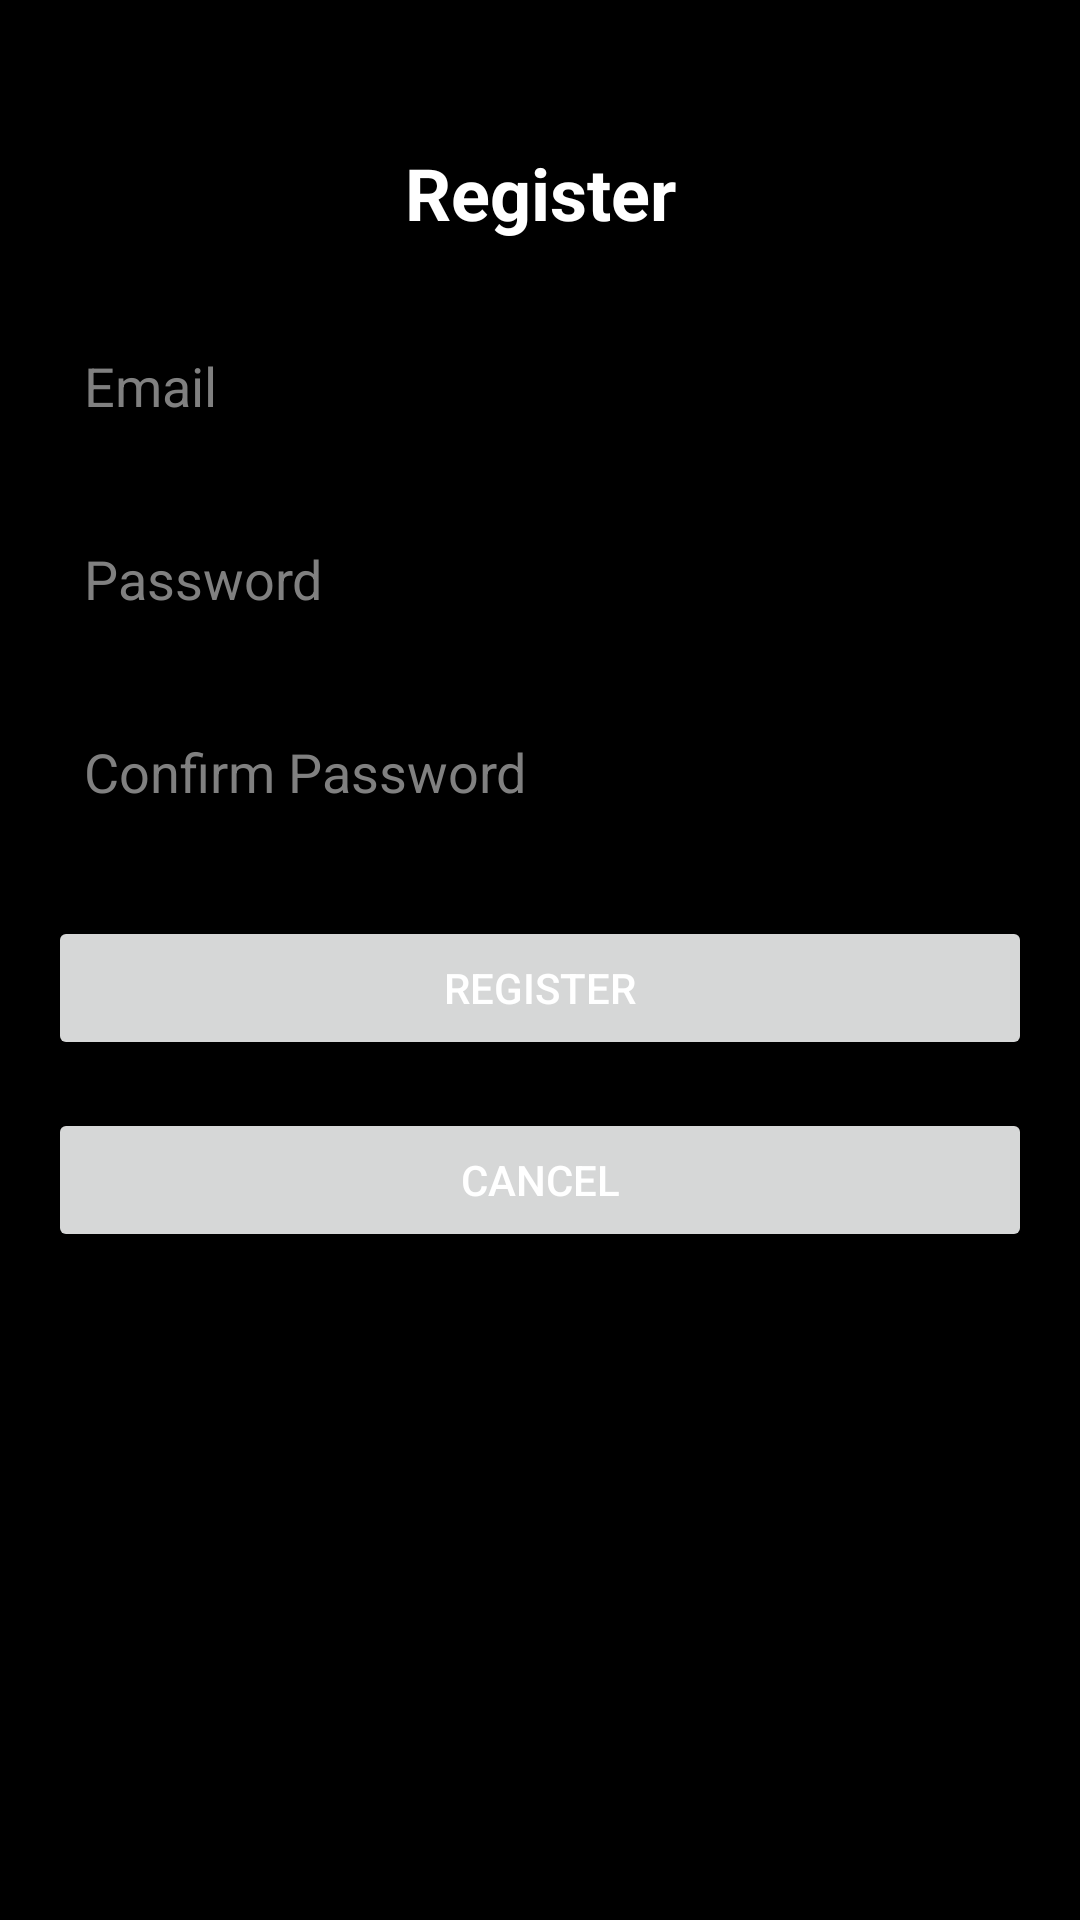

Layout XML and referenced resources for this Android screen:
<!-- AndroidManifest.xml: application theme Theme.Assignment2_Yang -->
<!-- res/layout/activity_register.xml -->
<?xml version="1.0" encoding="utf-8"?>
<androidx.constraintlayout.widget.ConstraintLayout xmlns:android="http://schemas.android.com/apk/res/android"
    xmlns:app="http://schemas.android.com/apk/res-auto"
    android:layout_width="match_parent"
    android:layout_height="match_parent"
    android:padding="16dp"
    android:background="@android:color/background_dark">

    
    <TextView
        android:id="@+id/registerTitle"
        android:layout_width="wrap_content"
        android:layout_height="wrap_content"
        android:text="Register"
        android:textSize="24sp"
        android:textStyle="bold"
        android:textColor="@android:color/white"
        app:layout_constraintTop_toTopOf="parent"
        app:layout_constraintStart_toStartOf="parent"
        app:layout_constraintEnd_toEndOf="parent"
        android:layout_marginTop="32dp" />

    
    <EditText
        android:id="@+id/emailEditText"
        android:layout_width="0dp"
        android:layout_height="wrap_content"
        android:hint="Email"
        android:inputType="textEmailAddress"
        android:background="@drawable/rounded_edittext_background"
        android:padding="12dp"
        android:textColor="@android:color/white"
        android:textColorHint="#808080"
        app:layout_constraintTop_toBottomOf="@id/registerTitle"
        app:layout_constraintStart_toStartOf="parent"
        app:layout_constraintEnd_toEndOf="parent"
        android:layout_marginTop="24dp" />

    
    <EditText
        android:id="@+id/passwordEditText"
        android:layout_width="0dp"
        android:layout_height="wrap_content"
        android:hint="Password"
        android:inputType="textPassword"
        android:background="@drawable/rounded_edittext_background"
        android:padding="12dp"
        android:textColor="@android:color/white"
        android:textColorHint="#808080"
        app:layout_constraintTop_toBottomOf="@id/emailEditText"
        app:layout_constraintStart_toStartOf="parent"
        app:layout_constraintEnd_toEndOf="parent"
        android:layout_marginTop="16dp" />

    
    <EditText
        android:id="@+id/confirmPasswordEditText"
        android:layout_width="0dp"
        android:layout_height="wrap_content"
        android:hint="Confirm Password"
        android:inputType="textPassword"
        android:background="@drawable/rounded_edittext_background"
        android:padding="12dp"
        android:textColor="@android:color/white"
        android:textColorHint="#808080"
        app:layout_constraintTop_toBottomOf="@id/passwordEditText"
        app:layout_constraintStart_toStartOf="parent"
        app:layout_constraintEnd_toEndOf="parent"
        android:layout_marginTop="16dp" />

    
    <Button
        android:id="@+id/registerButton"
        android:layout_width="0dp"
        android:layout_height="wrap_content"
        android:text="Register"
        android:textColor="@android:color/white"
        app:layout_constraintTop_toBottomOf="@id/confirmPasswordEditText"
        app:layout_constraintStart_toStartOf="parent"
        app:layout_constraintEnd_toEndOf="parent"
        android:layout_marginTop="24dp" />

    
    <Button
        android:id="@+id/cancelButton"
        android:layout_width="0dp"
        android:layout_height="wrap_content"
        android:text="Cancel"
        android:textColor="@android:color/white"
        app:layout_constraintTop_toBottomOf="@id/registerButton"
        app:layout_constraintStart_toStartOf="parent"
        app:layout_constraintEnd_toEndOf="parent"
        android:layout_marginTop="16dp" />

</androidx.constraintlayout.widget.ConstraintLayout>
<!-- resources referenced by this layout -->
<resources>
  <style name="Theme.Assignment2_Yang" parent="Base.Theme.Assignment2_Yang" />
  <style name="Base.Theme.Assignment2_Yang" parent="Theme.Material3.DayNight.NoActionBar">
          
          
      </style>
</resources>
